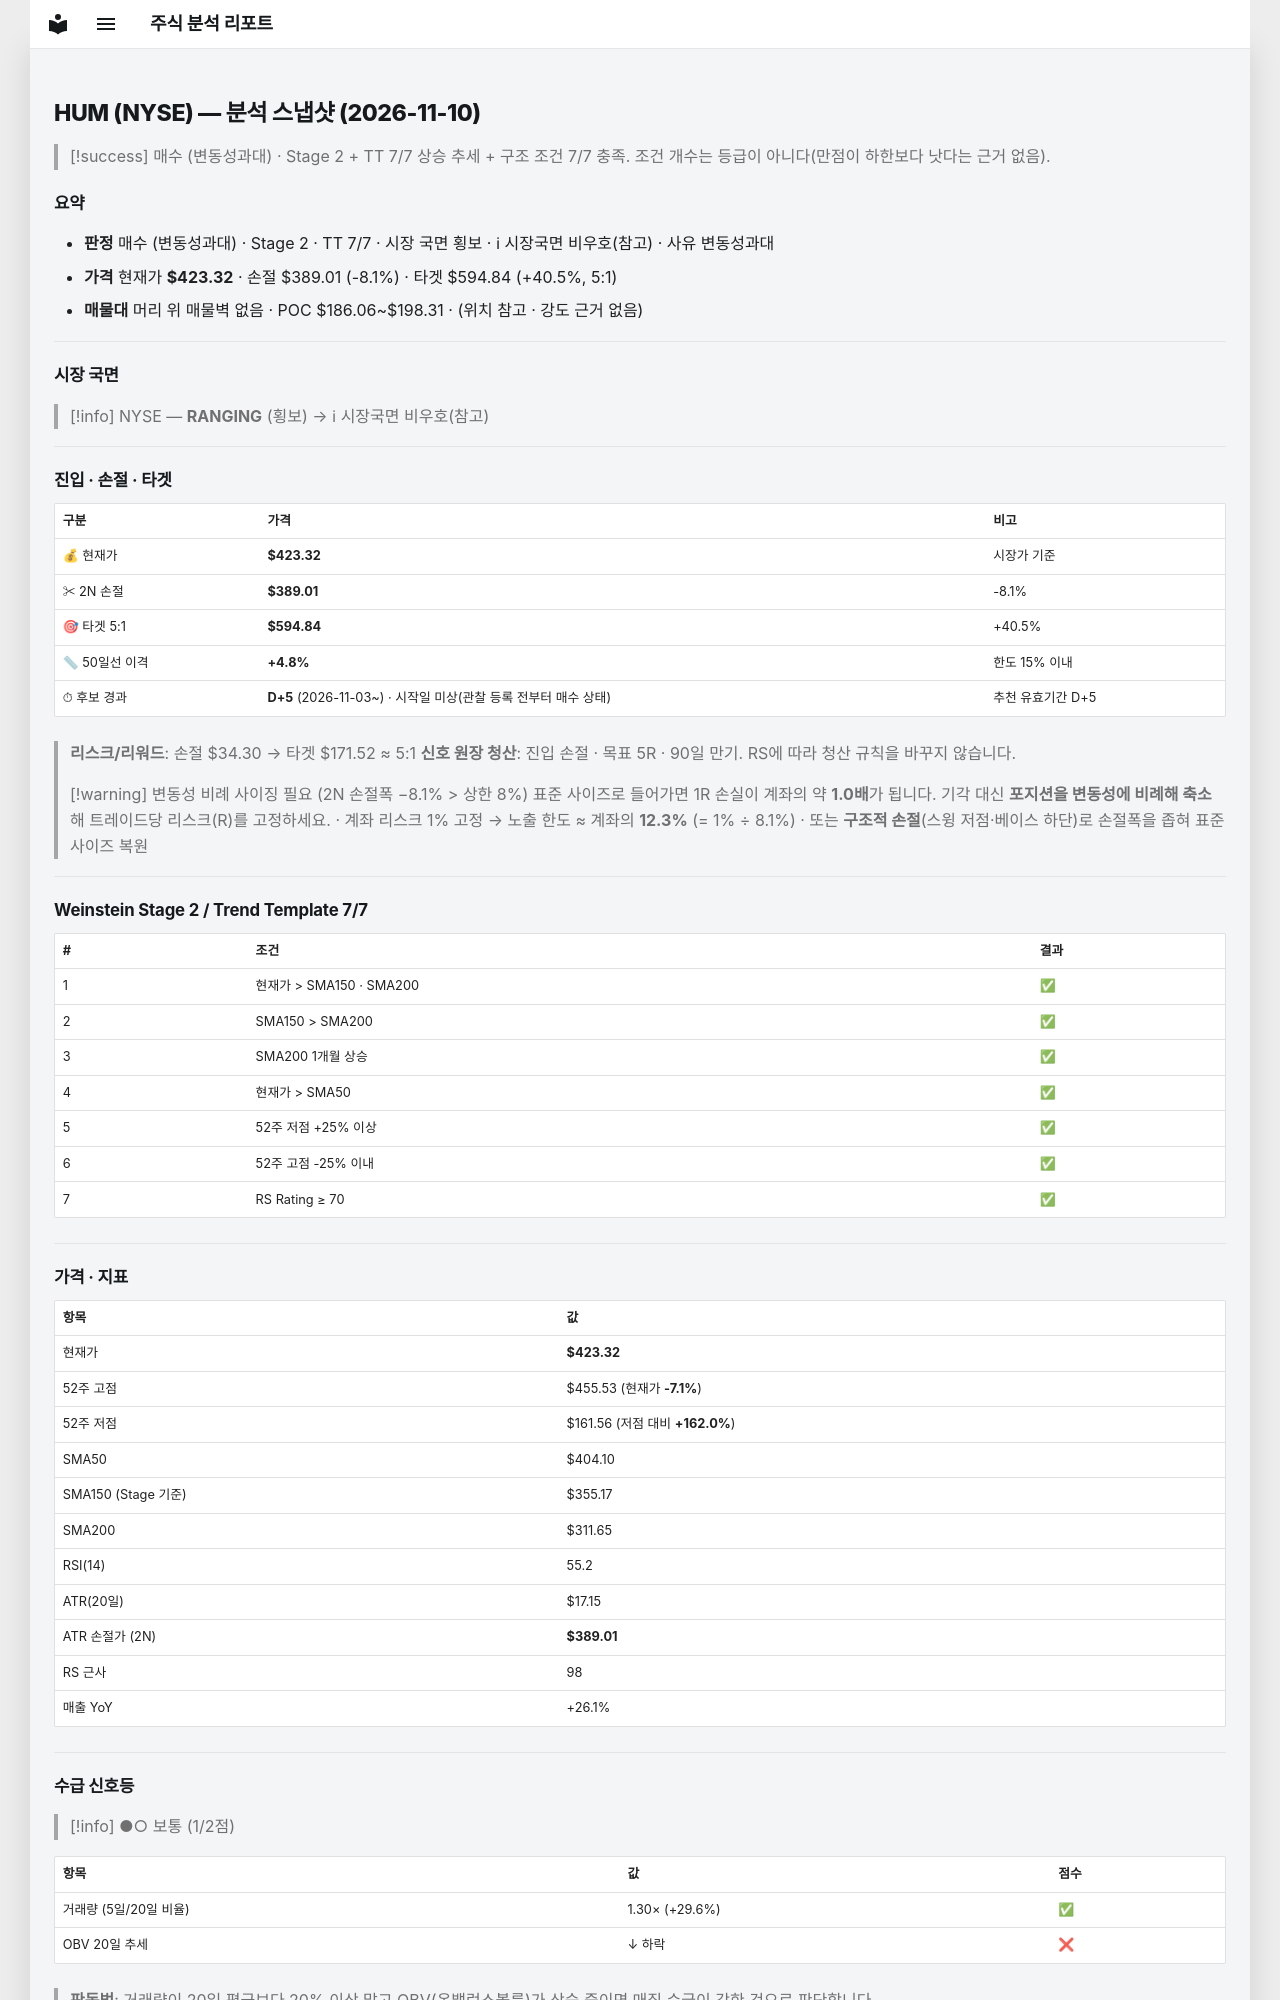

repository: soloandco/stock-reports · page: snapshots/HUM-2026-11-10/index.html · generator: mkdocs

---
type: analysis-snapshot
title: HUM 분석 스냅샷
ticker: HUM
market: NYSE
created: 2026-11-10
updated: 2026-11-10
bar-date: 2026-11-09
verdict: 매수관찰
verdict-reason: 변동성과대
real-rr: 0.14
sma50-gap-pct: 4.8
candidate-days: 5
candidate-since: 2026-11-03
candidate-start-unknown: true
weekly-position: 저항대아래
weekly-overhead-price: 427.97
weekly-overhead-pct: 1.1
stage: 2
trend-template-score: 7
tt-max: 7
ma-set: sma-50-150-200
price: 423.31500244140625
stop-price: 389.01090792054123
market-regime: RANGING
supply-demand-score: 1/2
supply-demand-label: 보통
status: tracking
tags:
  - stock-agent
  - watchlist
  - HUM
  - analysis
related:
  - "[[analysis-template]]"
---

# HUM (NYSE) — 분석 스냅샷 (2026-11-10)

> [!success] 매수 (변동성과대) · Stage 2 + TT 7/7
> 상승 추세 + 구조 조건 7/7 충족. 조건 개수는 등급이 아니다(만점이 하한보다 낫다는 근거 없음).

## 요약

- **판정** 매수 (변동성과대) · Stage 2 · TT 7/7 · 시장 국면 횡보 · ℹ 시장국면 비우호(참고) · 사유 변동성과대
- **가격** 현재가 **$423.32** · 손절 $389.01 (-8.1%) · 타겟 $594.84 (+40.5%, 5:1)
- **매물대** 머리 위 매물벽 없음 · POC $186.06~$198.31 · (위치 참고 · 강도 근거 없음)

---

## 시장 국면

> [!info] NYSE — **RANGING** (횡보) → ℹ 시장국면 비우호(참고)

---

## 진입 · 손절 · 타겟

| 구분 | 가격 | 비고 |
|------|------|------|
| 💰 현재가 | **$423.32** | 시장가 기준 |
| ✂ 2N 손절 | **$389.01** | -8.1% |
| 🎯 타겟 5:1 | **$594.84** | +40.5% |
| 📏 50일선 이격 | **+4.8%** | 한도 15% 이내 |
| ⏱ 후보 경과 | **D+5** (2026-11-03~) · 시작일 미상(관찰 등록 전부터 매수 상태) | 추천 유효기간 D+5 |

> **리스크/리워드**: 손절 $34.30 → 타겟 $171.52 ≈ 5:1
> **신호 원장 청산**: 진입 손절 · 목표 5R · 90일 만기. RS에 따라 청산 규칙을 바꾸지 않습니다.

> [!warning] 변동성 비례 사이징 필요 (2N 손절폭 −8.1% > 상한 8%)
> 표준 사이즈로 들어가면 1R 손실이 계좌의 약 **1.0배**가 됩니다. 기각 대신 **포지션을 변동성에 비례해 축소**해 트레이드당 리스크(R)를 고정하세요.
> · 계좌 리스크 1% 고정 → 노출 한도 ≈ 계좌의 **12.3%** (= 1% ÷ 8.1%)
> · 또는 **구조적 손절**(스윙 저점·베이스 하단)로 손절폭을 좁혀 표준 사이즈 복원

---

## Weinstein Stage 2 / Trend Template 7/7

| # | 조건 | 결과 |
|---|------|------|
| 1 | 현재가 > SMA150 · SMA200 | ✅ |
| 2 | SMA150 > SMA200 | ✅ |
| 3 | SMA200 1개월 상승 | ✅ |
| 4 | 현재가 > SMA50 | ✅ |
| 5 | 52주 저점 +25% 이상 | ✅ |
| 6 | 52주 고점 -25% 이내 | ✅ |
| 7 | RS Rating ≥ 70 | ✅ |

---

## 가격 · 지표

| 항목 | 값 |
|------|---|
| 현재가 | **$423.32** |
| 52주 고점 | $455.53 (현재가 **-7.1%**) |
| 52주 저점 | $161.56 (저점 대비 **+162.0%**) |
| SMA50 | $404.10 |
| SMA150 (Stage 기준) | $355.17 |
| SMA200 | $311.65 |
| RSI(14) | 55.2 |
| ATR(20일) | $17.15 |
| ATR 손절가 (2N) | **$389.01** |
| RS 근사 | 98 |
| 매출 YoY | +26.1% |

---
## 수급 신호등

> [!info] ●○ 보통 (1/2점)

| 항목 | 값 | 점수 |
|------|------|------|
| 거래량 (5일/20일 비율) | 1.30× (+29.6%) | ✅ |
| OBV 20일 추세 | ↓ 하락 | ❌ |

> **판독법**: 거래량이 20일 평균보다 20% 이상 많고 OBV(온밸런스볼륨)가 상승 중이면 매집 수급이 강한 것으로 판단합니다.

---
